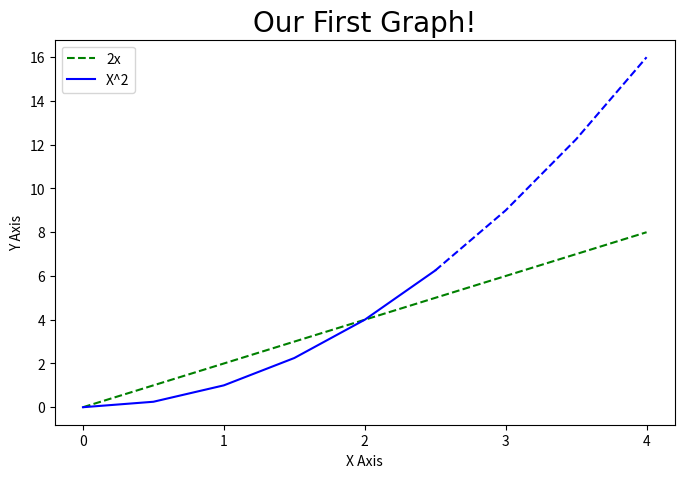

Reproduce this figure in Python.
import matplotlib.pyplot as plt
import numpy as np

x = [0,1,2,3,4]
y = [0,2,4,6,8]

plt.figure(figsize=(8,5), dpi=100)
plt.plot(x,y, 'g--', label='2x')

# select interval we want to plot points at
x2 = np.arange(0,4.5,0.5)

# Plot part of the graph as line
plt.plot(x2[:6], x2[:6]**2, 'b', label='X^2')

# Plot remainder of graph as a dot
plt.plot(x2[5:], x2[5:]**2, 'b--')

plt.title('Our First Graph!', fontdict={'fontname': 'Comic Sans MS', 'fontsize': 20})

# X and Y labels
plt.xlabel('X Axis')
plt.ylabel('Y Axis')

# X, Y axis Tickmarks (scale of your graph)
plt.xticks([0,1,2,3,4,])

plt.legend()
plt.savefig('mygraph.png', dpi=300)
plt.show()